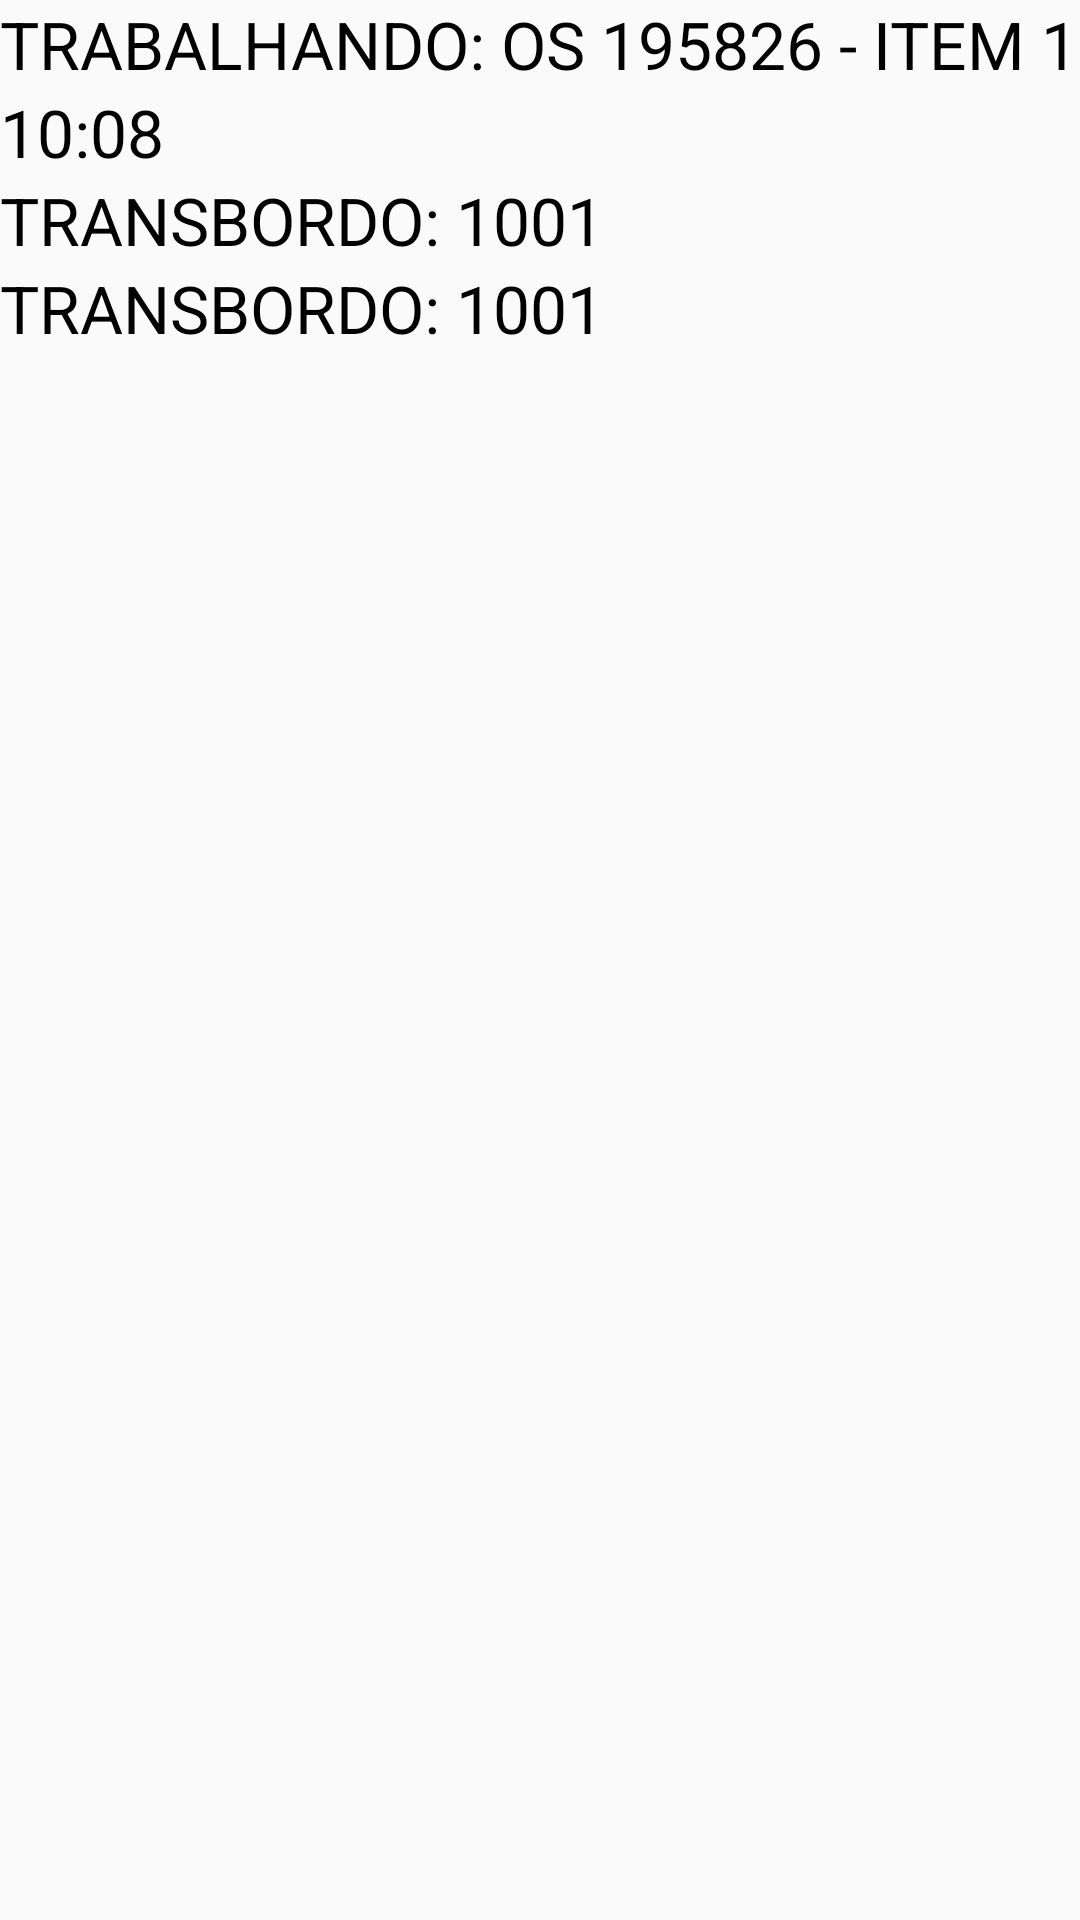

Here is an Android app screen rendered from its layout file. Give the layout XML and the strings, colors and styles it references.
<!-- AndroidManifest.xml: application theme AppTheme -->
<!-- res/layout/activity_item_log_processo.xml -->
<?xml version="1.0" encoding="utf-8"?>
<LinearLayout xmlns:android="http://schemas.android.com/apk/res/android"
    android:layout_width="match_parent"
    android:layout_height="match_parent"
    android:orientation="vertical">

    <TextView
        android:id="@+id/textViewProcId"
        style="@style/TextViewItemList"
        android:text="@string/texto_hist_apont" />

    <TextView
        android:id="@+id/textViewProcDthr"
        style="@style/TextViewItemList"
        android:text="@string/texto_hist_horario" />

    <TextView
        android:id="@+id/textViewProcTela"
        style="@style/TextViewItemList"
        android:text="@string/texto_hist_impl_transb" />

    <TextView
        android:id="@+id/textViewProcDescr"
        style="@style/TextViewItemList"
        android:text="@string/texto_hist_impl_transb" />

</LinearLayout>
<!-- resources referenced by this layout -->
<resources>
  <string name="texto_hist_apont">TRABALHANDO: OS 195826 - ITEM 1</string>
  <string name="texto_hist_horario">10:08</string>
  <string name="texto_hist_impl_transb">TRANSBORDO: 1001</string>
  <style name="TextViewItemList">
          <item name="android:layout_width">match_parent</item>
          <item name="android:layout_height">wrap_content</item>
          <item name="android:layout_alignParentLeft">true</item>
          <item name="android:layout_alignParentTop">true</item>
          <item name="android:textSize">@dimen/item_lista</item>
          <item name="android:textColor">#000000</item>
      </style>
  <style name="AppTheme" parent="Theme.AppCompat.Light.DarkActionBar">
          
          <item name="colorPrimary">@color/colorPrimary</item>
          <item name="colorPrimaryDark">@color/colorPrimaryDark</item>
          <item name="colorAccent">@color/colorAccent</item>
      </style>
  <dimen name="item_lista">22dp</dimen>
  <color name="colorPrimary">#3F51B5</color>
  <color name="colorPrimaryDark">#303F9F</color>
  <color name="colorAccent">#FF4081</color>
</resources>
